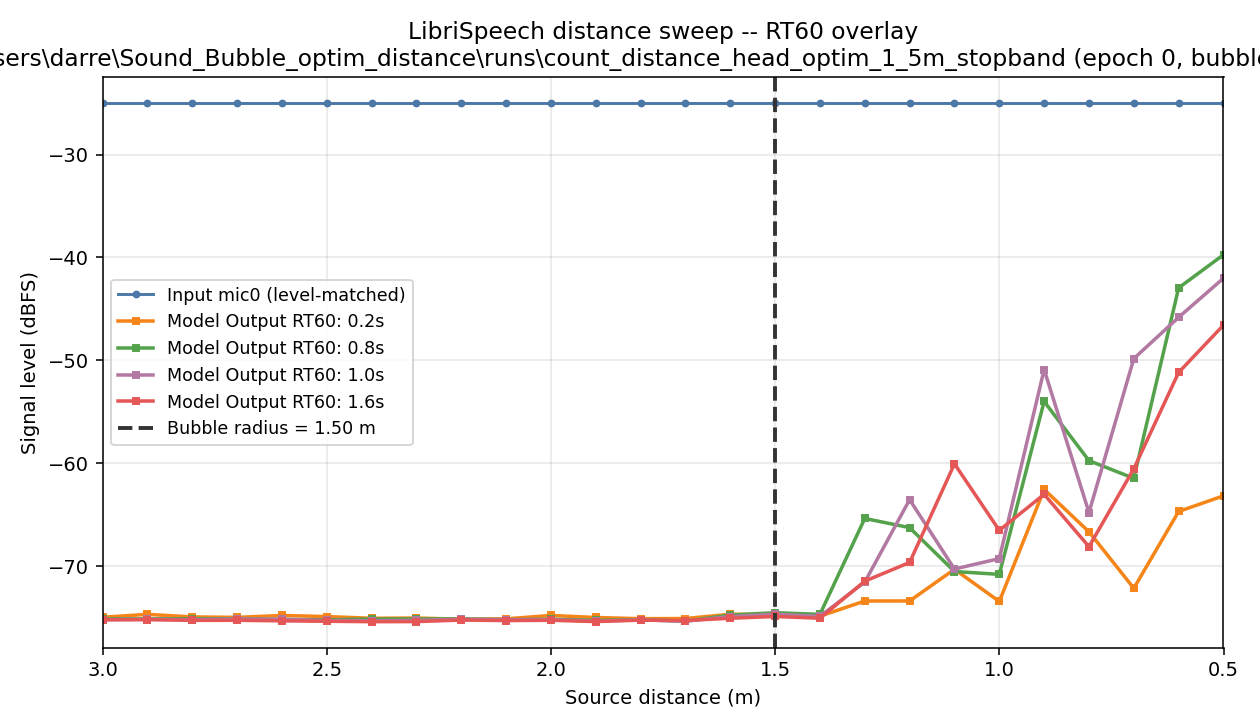

The file beside this chart, header and first rows:
distance_m, out_rt60_0.2, out_rt60_0.8, out_rt60_1.0, out_rt60_1.6, input_mic0_dbfs
3.0, -74.98, -75.13, -75.2, -75.24, -25
2.9, -74.7, -75.14, -75.19, -75.21, -25
2.8, -74.95, -75.12, -75.21, -75.28, -25
2.7, -74.99, -75.13, -75.15, -75.27, -25
2.6, -74.81, -75.2, -75.17, -75.33, -25
2.5, -74.91, -75.22, -75.29, -75.37, -25
2.4, -75.08, -75.15, -75.32, -75.41, -25
2.3, -75.05, -75.14, -75.29, -75.4, -25
2.2, -75.17, -75.14, -75.18, -75.25, -25
2.1, -75.13, -75.22, -75.22, -75.3, -25
2.0, -74.8, -75.17, -75.2, -75.28, -25
1.9, -75, -75.28, -75.35, -75.4, -25
1.8, -75.12, -75.22, -75.23, -75.26, -25
1.7, -75.1, -75.35, -75.36, -75.3, -25
1.6, -74.69, -74.77, -74.91, -75.08, -25
1.5, -74.71, -74.54, -74.68, -74.91, -25
1.4, -74.87, -74.7, -74.89, -75.07, -25
1.3, -73.4, -65.37, -71.56, -71.47, -25
1.2, -73.39, -66.27, -63.55, -69.65, -25
1.1, -70.31, -70.53, -70.29, -60.06, -25
1.0, -73.44, -70.81, -69.27, -66.53, -25
0.9, -62.55, -54, -50.89, -63.03, -25
0.8, -66.67, -59.75, -64.8, -68.12, -25
0.7, -72.16, -61.47, -49.83, -60.54, -25
0.6, -64.69, -42.95, -45.82, -51.17, -25
0.5, -63.17, -39.74, -42.02, -46.58, -25
